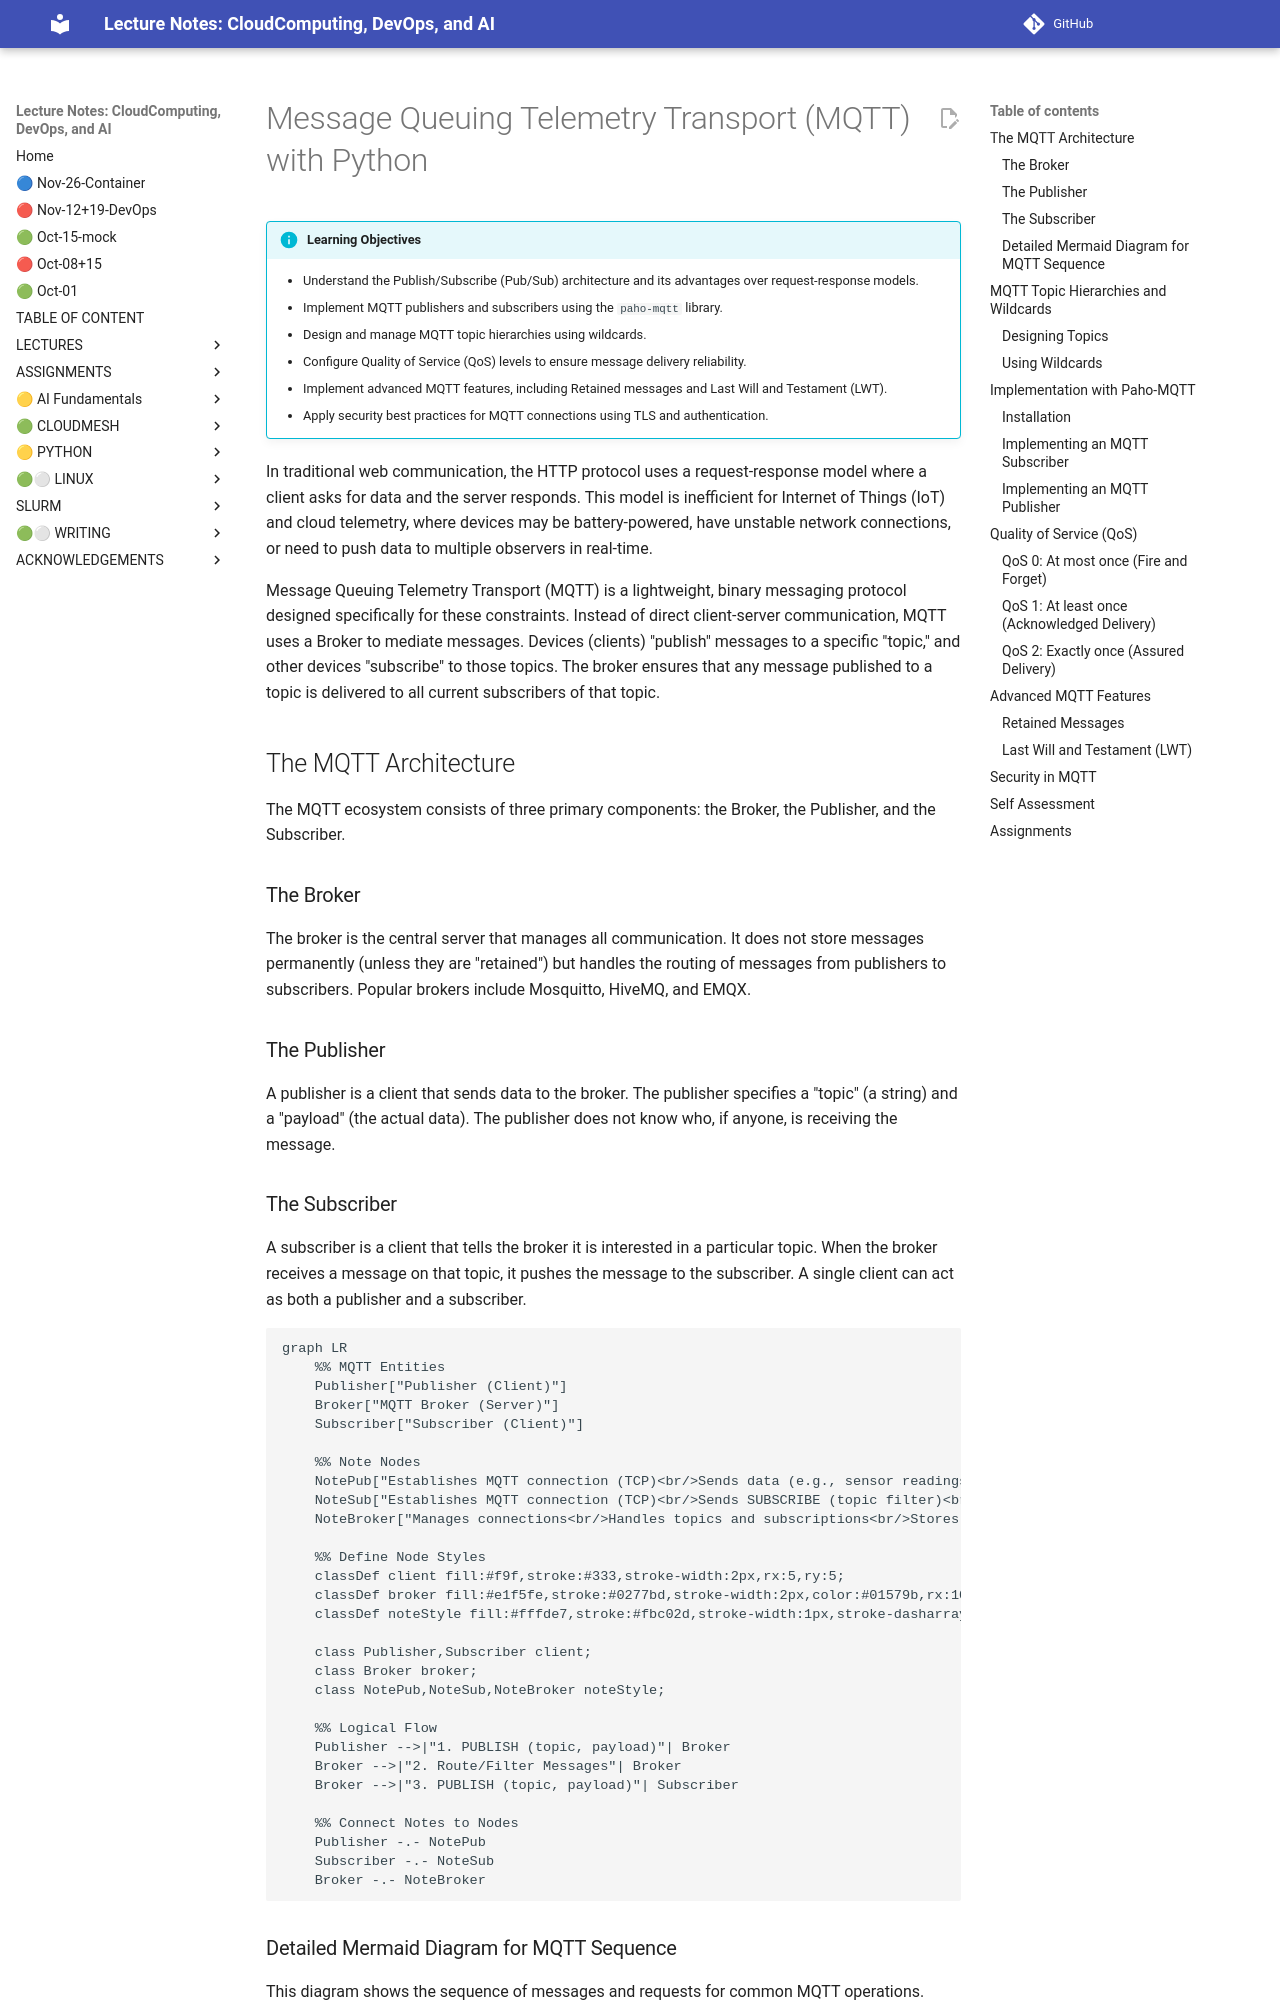

repository: cloudmesh-ai/cloudmesh-ai-lecture · page: section/python/python-mqtt/index.html · generator: mkdocs

# Message Queuing Telemetry Transport (MQTT) with Python

!!! info "Learning Objectives"

    - Understand the Publish/Subscribe (Pub/Sub) architecture and its advantages over request-response models.
    - Implement MQTT publishers and subscribers using the `paho-mqtt` library.
    - Design and manage MQTT topic hierarchies using wildcards.
    - Configure Quality of Service (QoS) levels to ensure message delivery reliability.
    - Implement advanced MQTT features, including Retained messages and Last Will and Testament (LWT).
    - Apply security best practices for MQTT connections using TLS and authentication.

In traditional web communication, the HTTP protocol uses a request-response model where a client asks for data and the server responds. This model is inefficient for Internet of Things (IoT) and cloud telemetry, where devices may be battery-powered, have unstable network connections, or need to push data to multiple observers in real-time.

Message Queuing Telemetry Transport (MQTT) is a lightweight, binary messaging protocol designed specifically for these constraints. Instead of direct client-server communication, MQTT uses a Broker to mediate messages. Devices (clients) "publish" messages to a specific "topic," and other devices "subscribe" to those topics. The broker ensures that any message published to a topic is delivered to all current subscribers of that topic.

## The MQTT Architecture

The MQTT ecosystem consists of three primary components: the Broker, the Publisher, and the Subscriber.

### The Broker

The broker is the central server that manages all communication. It does not store messages permanently (unless they are "retained") but handles the routing of messages from publishers to subscribers. Popular brokers include Mosquitto, HiveMQ, and EMQX.

### The Publisher

A publisher is a client that sends data to the broker. The publisher specifies a "topic" (a string) and a "payload" (the actual data). The publisher does not know who, if anyone, is receiving the message.
